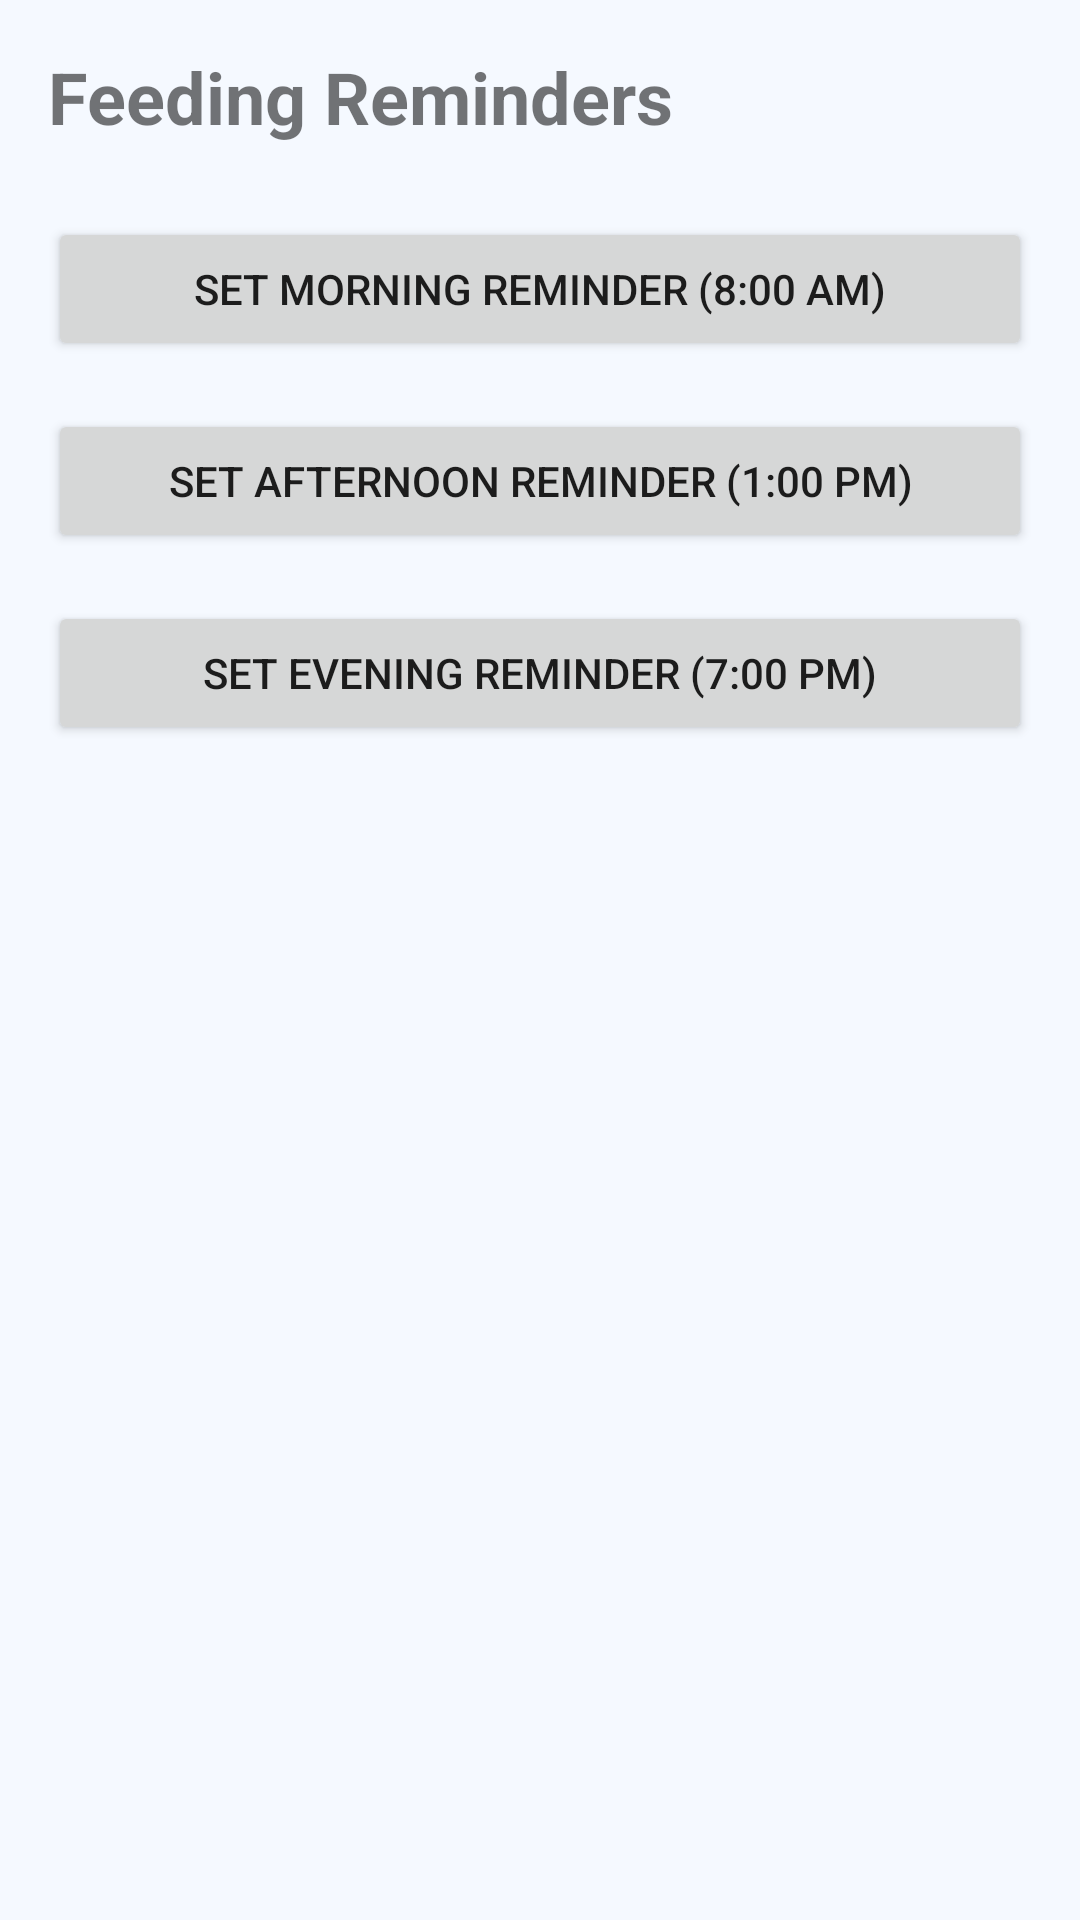

Here is an Android app screen rendered from its layout file. Give the layout XML and the strings, colors and styles it references.
<!-- AndroidManifest.xml: application theme Theme.PetCare -->
<!-- res/layout/fragment_feeding.xml -->
<?xml version="1.0" encoding="utf-8"?>
<LinearLayout xmlns:android="http://schemas.android.com/apk/res/android"
    android:layout_width="match_parent"
    android:layout_height="match_parent"
    android:orientation="vertical"
    android:padding="16dp">

    <TextView
        android:layout_width="wrap_content"
        android:layout_height="wrap_content"
        android:text="Feeding Reminders"
        android:textSize="24sp"
        android:textStyle="bold" />

    <Button
        android:id="@+id/btnSetMorning"
        android:layout_width="match_parent"
        android:layout_height="wrap_content"
        android:layout_marginTop="24dp"
        android:text="Set Morning Reminder (8:00 AM)" />

    <Button
        android:id="@+id/btnSetAfternoon"
        android:layout_width="match_parent"
        android:layout_height="wrap_content"
        android:layout_marginTop="16dp"
        android:text="Set Afternoon Reminder (1:00 PM)" />

    <Button
        android:id="@+id/btnSetEvening"
        android:layout_width="match_parent"
        android:layout_height="wrap_content"
        android:layout_marginTop="16dp"
        android:text="Set Evening Reminder (7:00 PM)" />

</LinearLayout>
<!-- resources referenced by this layout -->
<resources>
  <style name="Theme.PetCare" parent="Theme.MaterialComponents.Light.NoActionBar">
          
          <item name="colorPrimary">@color/primaryColor</item>
          <item name="colorPrimaryVariant">@color/primaryDarkColor</item>
          <item name="colorOnPrimary">@color/white</item>
          
          <item name="colorSecondary">@color/secondaryColor</item>
          <item name="colorSecondaryVariant">@color/secondaryColor</item>
          <item name="colorOnSecondary">@color/primaryTextColor</item>
  
          
          <item name="android:windowBackground">@color/backgroundColor</item>
          <item name="colorSurface">@color/surfaceColor</item>
          <item name="colorOnSurface">@color/primaryTextColor</item>
  
          
          <item name="android:statusBarColor">@color/backgroundColor</item>
          <item name="android:windowLightStatusBar">true</item>
  
          <item name="bottomNavigationStyle">@style/Widget.PetCare.BottomNavigation</item>
      </style>
  <color name="primaryColor">#2196F3</color>
  <color name="primaryDarkColor">#1976D2</color>
  <color name="white">#FFFFFFFF</color>
  <color name="secondaryColor">#64B5F6</color>
  <color name="primaryTextColor">#1A237E</color>
  <color name="backgroundColor">#F5F9FF</color>
  <color name="surfaceColor">#FFFFFF</color>
  <style name="Widget.PetCare.BottomNavigation" parent="Widget.MaterialComponents.BottomNavigationView">
          <item name="backgroundTint">@color/white</item>
          <item name="itemIconTint">@color/primaryColor</item>
          <item name="itemTextColor">@color/primaryColor</item>
          <item name="elevation">4dp</item>
      </style>
</resources>
